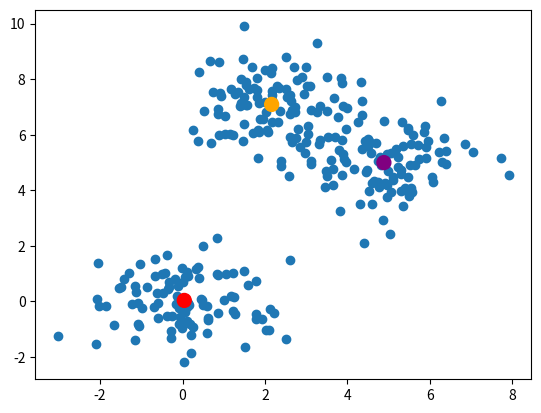

Write the Python code that produced this figure.
import numpy as np
import matplotlib.pyplot as plt


def distance(points, centeroids):
    """Euclidean distance"""
    #  # shape of distance returned (rows, n_clusters)
    return np.array(
        [
            [np.sqrt(np.sum(row)) for row in np.power(points - center, 2)]
            for center in centeroids
        ]
    ).T


def kmeans(points: np.ndarray, n_clusters, threshold=0.01, max_iter=20):
    """K-Mean implementation"""
    # initialize centeroids
    centeroids = np.array(
        [np.mean(center, axis=0) for center in np.vsplit(points, n_clusters)]
    )

    for _ in range(max_iter):
        # find the Euclidean distances between the points
        # a matrix is returned, the columns represent the clusters
        distances = distance(points, centeroids)
        #  get a vector with the index of the minimum distance in each row
        mins = np.argmin(distances, axis=1)
        # create a bin to group the elements into clusters
        bins = [[] for _ in range(n_clusters)]
        # sort elements into groups
        for i in range(points.shape[0]):
            # insert each row into the right cluster
            choice = int(mins[i])
            # each row
            value = points[i]
            bins[choice].append(value)
        # find the mean of each bin
        new_centeroids = np.array([np.mean(bin, axis=0) for bin in bins])
        t = np.abs(np.mean(np.sum((new_centeroids - centeroids), axis=1)))
        if threshold > np.abs(np.mean(np.sum((new_centeroids - centeroids), axis=1))):
            return new_centeroids, bins
        else:
            centeroids = new_centeroids
    return centeroids, bins


if __name__ == "__main__":
    np.random.seed(43)
    dimen = (100, 2)

    n_clusters = 3

    points = np.vstack(
        [
            np.random.normal(0, 1, dimen),
            np.random.normal(5, 1, dimen),
            np.random.normal([2, 7], 1, dimen),
        ]
    )

    initial_centeroids = np.array(
        [np.mean(center, axis=0) for center in np.vsplit(points, n_clusters)]
    )
    plt.scatter(points[:, 0], points[:, 1])
    plt.scatter(
        initial_centeroids[:, 0],
        initial_centeroids[:, 1],
        s=100,
        marker="o",
        c=["red", "purple", "orange"],
    )
    # plt.show()

    centeroids, bins = kmeans(points, n_clusters=3)
    print("The coordinates of the final centers are")
    print(centeroids)
